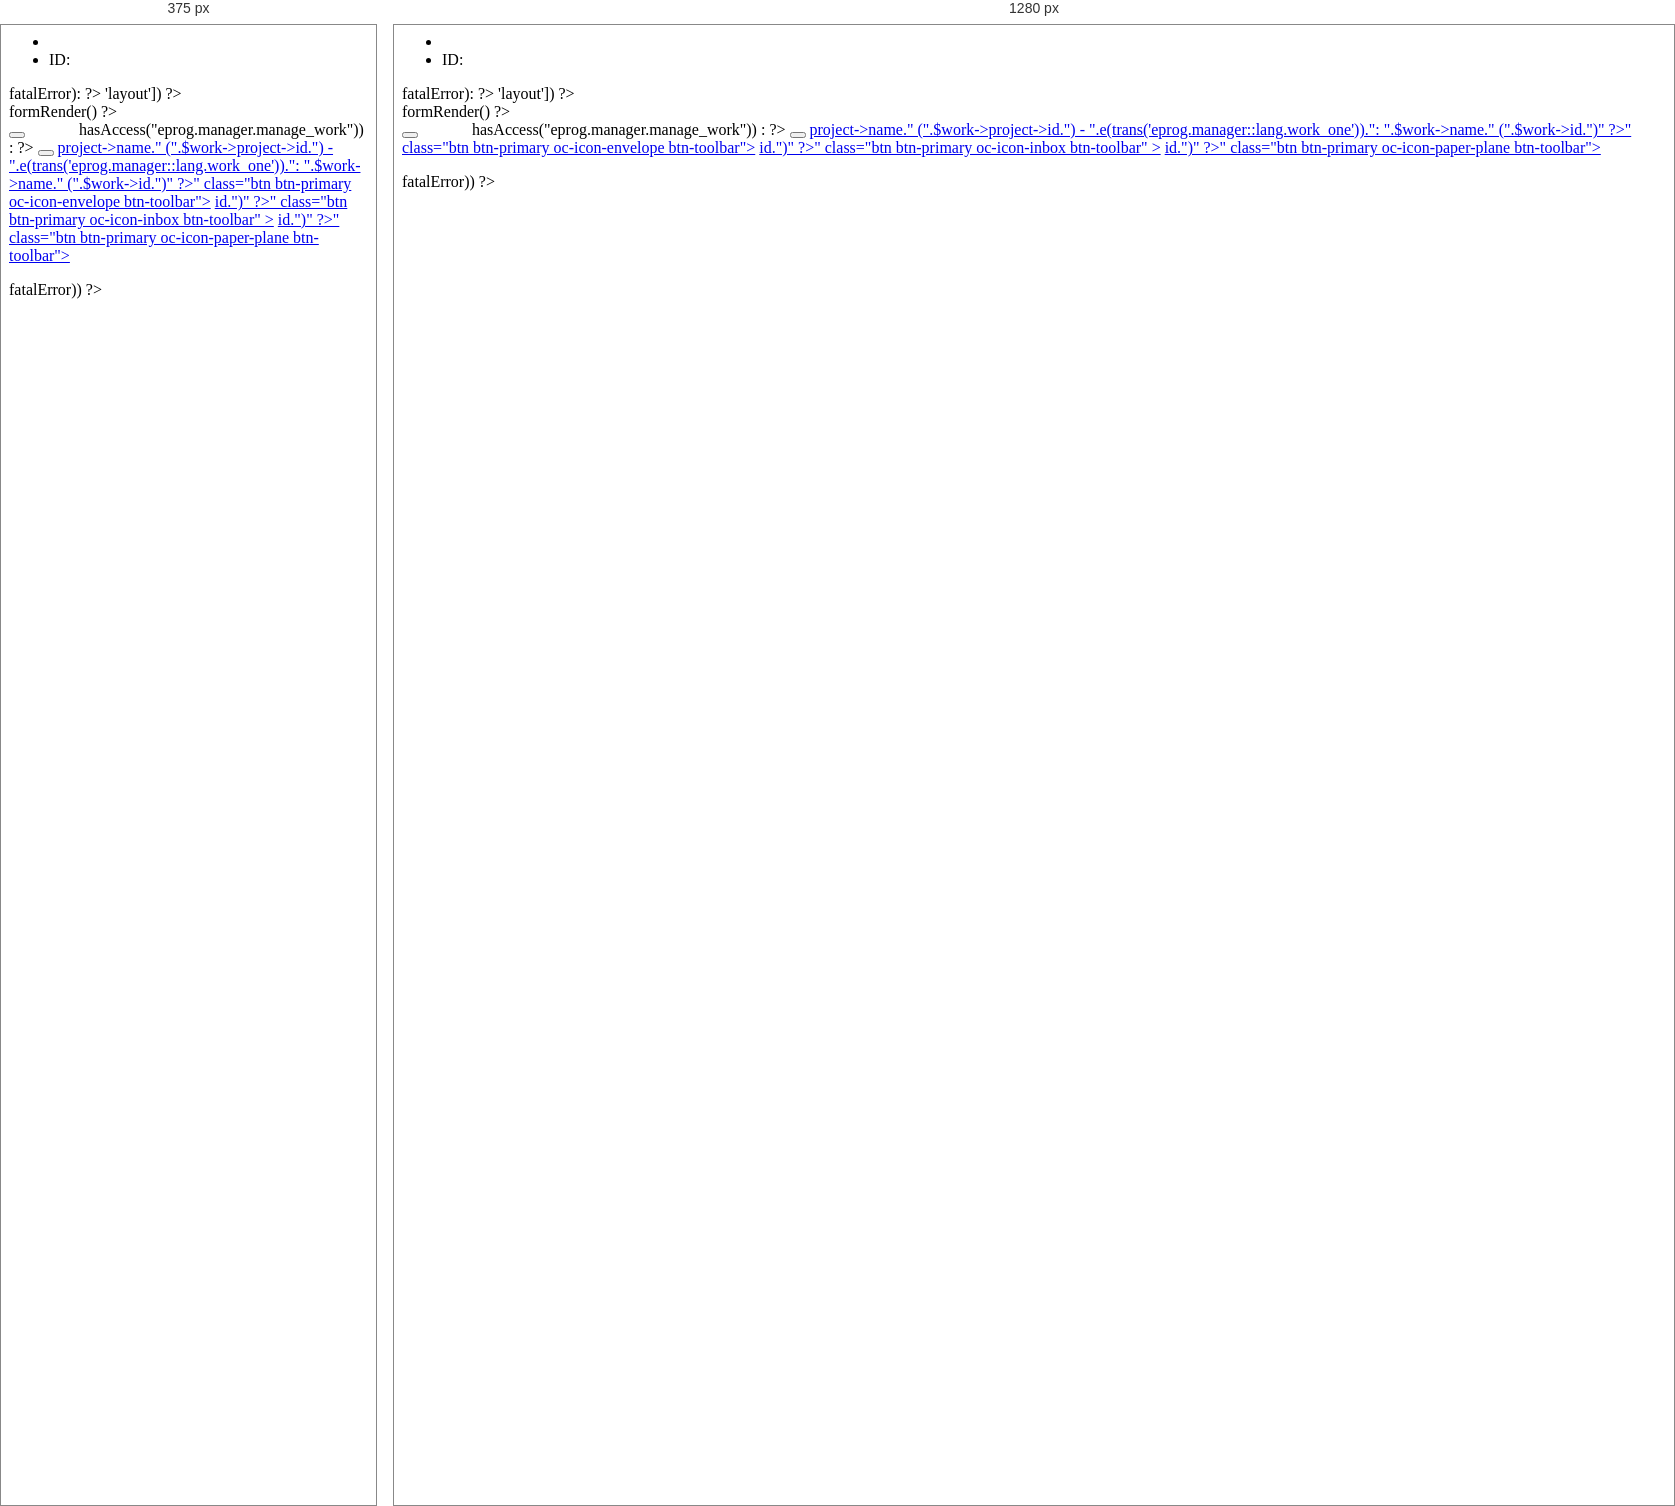
Rendered at 375 px and 1280 px, left to right.

<!-- file: update.htm -->
<?php 
use Eprog\Manager\Models\Work;

    $work = Work::find(Input::segment(6));
    if(!$work) die();

?>

<?php Block::put('breadcrumb') ?>
    <ul>
        <li><span  class="oc-icon-wrench"></span><a href="<?= Backend::url('eprog/manager/work') ?>"><?= e(trans('eprog.manager::lang.work')) ?></a></li>
        <li>ID: <?= Input::segment(6) ?></li>
    </ul>
<?php Block::endPut() ?>

<?php if (!$this->fatalError): ?>

    <?= Form::open(['class' => 'layout']) ?>

        <div class="layout-row">
            <?= $this->formRender() ?>
        </div>

        <div class="form-buttons">
            <div class="loading-indicator-container">
                <button
                    type="submit"
                    data-request="onSave"
                    data-request-data="redirect:0"
                    data-hotkey="ctrl+s, cmd+s"
                    data-load-indicator="<?= e(trans('backend::lang.form.saving')) ?>"
                    class="btn btn-primary oc-icon-floppy-o btn-toolbar">
                    <?= e(trans('backend::lang.form.save')) ?>
                </button>
                <a href="<?= Backend::url('eprog/manager/work') ?>" class="btn btn-default oc-icon-arrow-left btn-toolbar" style="margin-right:50px"><?= e(trans('eprog.manager::lang.return')) ?></a>
        		<?php if(BackendAuth::getUser()->hasAccess("eprog.manager.manage_work")) : ?>
                    <button
                        type="button"
                        class="btn btn-primary oc-icon-trash-o pull-right btn-toolbar"
                        data-request="onDelete"
                        data-load-indicator="<?= e(trans('backend::lang.form.deleting')) ?>"
                        data-request-confirm="<?= e(trans('eprog.manager::lang.work_delete_confirm')) ?>">
                        <?= e(trans('backend::lang.form.delete')) ?>
                    </button>
        		<?php endif; ?>

                <a href="/<?= config('cms.backendUri') ?>/eprog/manager/inbox/create?action=to&email=<?= $work->project->user->email ?? '' ?>&title=<?= e(trans('eprog.manager::lang.project_one')).": ".$work->project->name." (".$work->project->id.") - ".e(trans('eprog.manager::lang.work_one')).": ".$work->name." (".$work->id.")"  ?>" class="btn btn-primary  oc-icon-envelope btn-toolbar"><?= e(trans('eprog.manager::lang.create')) ?></a> 
                <a href="/<?= config('cms.backendUri') ?>/eprog/manager/inbox?term=<?= $work->name." (".$work->id.")" ?>" class="btn btn-primary  oc-icon-inbox btn-toolbar" ><?= e(trans('eprog.manager::lang.inbox')) ?></a> 
                <a href="/<?= config('cms.backendUri') ?>/eprog/manager/sent?term=<?= $work->name." (".$work->id.")" ?>" class="btn btn-primary  oc-icon-paper-plane btn-toolbar"><?= e(trans('eprog.manager::lang.sent')) ?></a> 

            </div>
        </div>
    <?= Form::close() ?>

<?php else: ?>
    <p class="flash-message static error"><?= e(trans($this->fatalError)) ?></p>
    <p><a href="<?= Backend::url('eprog/manager/work') ?>" class="btn btn-default btn-toolbar"><?= e(trans('eprog.manager::lang.return')) ?></a></p>
<?php endif ?>

<style>
@media (min-width: 768px){

    #Form-field-Work-project_id-group {width: 31.7%}
    #Form-field-Work-status_id-group {width: 15%}

}
</style>